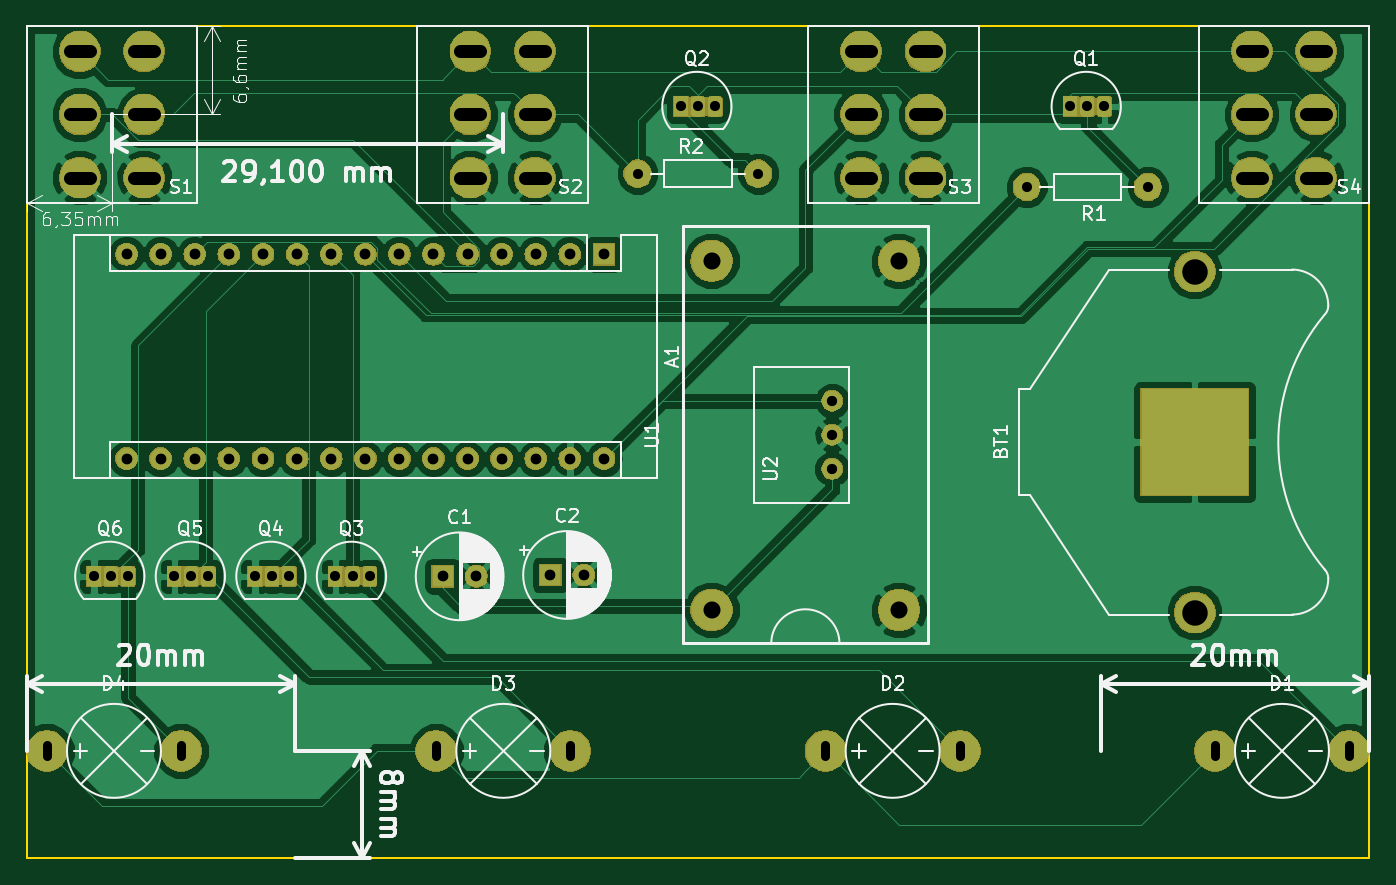
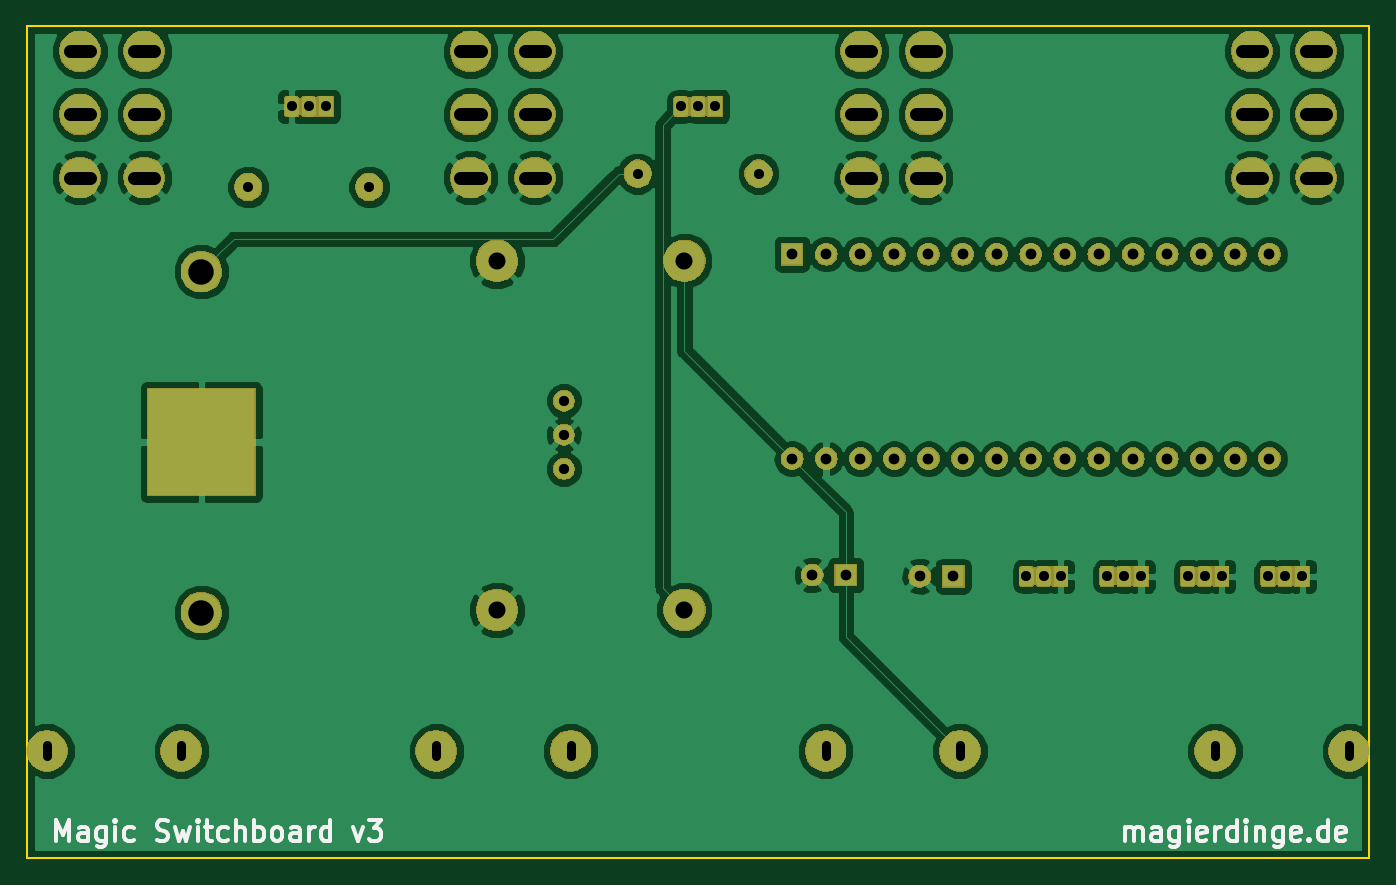
Circuit board: 11 layer files. Board 100.0 x 62.0 mm.
- bottom_copper: magic-switchboard-B.Cu.gbl (130318 bytes)
- bottom_mask: magic-switchboard-B.Mask.gbs (105080 bytes)
- paste: magic-switchboard-B.Paste.gbp (552 bytes)
- bottom_silk: magic-switchboard-B.SilkS.gbo (10397 bytes)
- outline: magic-switchboard-Edge.Cuts.gm1 (743 bytes)
- top_copper: magic-switchboard-F.Cu.gtl (120724 bytes)
- top_mask: magic-switchboard-F.Mask.gts (105080 bytes)
- paste: magic-switchboard-F.Paste.gtp (552 bytes)
- top_silk: magic-switchboard-F.SilkS.gto (50751 bytes)
- drill: magic-switchboard-NPTH.drl (161 bytes)
- drill: magic-switchboard-PTH.drl (2496 bytes)

=== bottom_copper: magic-switchboard-B.Cu.gbl (130318 bytes, source omitted) ===
=== bottom_mask: magic-switchboard-B.Mask.gbs (105080 bytes, source omitted) ===
=== paste: magic-switchboard-B.Paste.gbp ===
G04 #@! TF.GenerationSoftware,KiCad,Pcbnew,5.0.2-bee76a0~70~ubuntu18.04.1*
G04 #@! TF.CreationDate,2019-01-27T14:50:32+01:00*
G04 #@! TF.ProjectId,magic-switchboard,6d616769-632d-4737-9769-746368626f61,v3*
G04 #@! TF.SameCoordinates,Original*
G04 #@! TF.FileFunction,Paste,Bot*
G04 #@! TF.FilePolarity,Positive*
%FSLAX46Y46*%
G04 Gerber Fmt 4.6, Leading zero omitted, Abs format (unit mm)*
G04 Created by KiCad (PCBNEW 5.0.2-bee76a0~70~ubuntu18.04.1) date So 27 Jan 2019 14:50:32 CET*
%MOMM*%
%LPD*%
G01*
G04 APERTURE LIST*
G04 APERTURE END LIST*
M02*

=== bottom_silk: magic-switchboard-B.SilkS.gbo (10397 bytes, source omitted) ===
=== outline: magic-switchboard-Edge.Cuts.gm1 ===
G04 #@! TF.GenerationSoftware,KiCad,Pcbnew,5.0.2-bee76a0~70~ubuntu18.04.1*
G04 #@! TF.CreationDate,2019-01-27T14:50:32+01:00*
G04 #@! TF.ProjectId,magic-switchboard,6d616769-632d-4737-9769-746368626f61,v3*
G04 #@! TF.SameCoordinates,Original*
G04 #@! TF.FileFunction,Profile,NP*
%FSLAX46Y46*%
G04 Gerber Fmt 4.6, Leading zero omitted, Abs format (unit mm)*
G04 Created by KiCad (PCBNEW 5.0.2-bee76a0~70~ubuntu18.04.1) date So 27 Jan 2019 14:50:32 CET*
%MOMM*%
%LPD*%
G01*
G04 APERTURE LIST*
%ADD10C,0.150000*%
G04 APERTURE END LIST*
D10*
X190000000Y-80000000D02*
X90000000Y-80000000D01*
X190000000Y-142000000D02*
X190000000Y-80000000D01*
X90000000Y-142000000D02*
X190000000Y-142000000D01*
X90000000Y-142000000D02*
X90000000Y-80000000D01*
M02*

=== top_copper: magic-switchboard-F.Cu.gtl (120724 bytes, source omitted) ===
=== top_mask: magic-switchboard-F.Mask.gts (105080 bytes, source omitted) ===
=== paste: magic-switchboard-F.Paste.gtp ===
G04 #@! TF.GenerationSoftware,KiCad,Pcbnew,5.0.2-bee76a0~70~ubuntu18.04.1*
G04 #@! TF.CreationDate,2019-01-27T14:50:32+01:00*
G04 #@! TF.ProjectId,magic-switchboard,6d616769-632d-4737-9769-746368626f61,v3*
G04 #@! TF.SameCoordinates,Original*
G04 #@! TF.FileFunction,Paste,Top*
G04 #@! TF.FilePolarity,Positive*
%FSLAX46Y46*%
G04 Gerber Fmt 4.6, Leading zero omitted, Abs format (unit mm)*
G04 Created by KiCad (PCBNEW 5.0.2-bee76a0~70~ubuntu18.04.1) date So 27 Jan 2019 14:50:32 CET*
%MOMM*%
%LPD*%
G01*
G04 APERTURE LIST*
G04 APERTURE END LIST*
M02*

=== top_silk: magic-switchboard-F.SilkS.gto (50751 bytes, source omitted) ===
=== drill: magic-switchboard-NPTH.drl ===
M48
;DRILL file {KiCad 5.0.2-bee76a0~70~ubuntu18.04.1} date So 27 Jan 2019 14:50:39 CET
;FORMAT={-:-/ absolute / inch / decimal}
FMAT,2
INCH,TZ
%
G90
G05
T0
M30

=== drill: magic-switchboard-PTH.drl (2496 bytes, source withheld) ===
